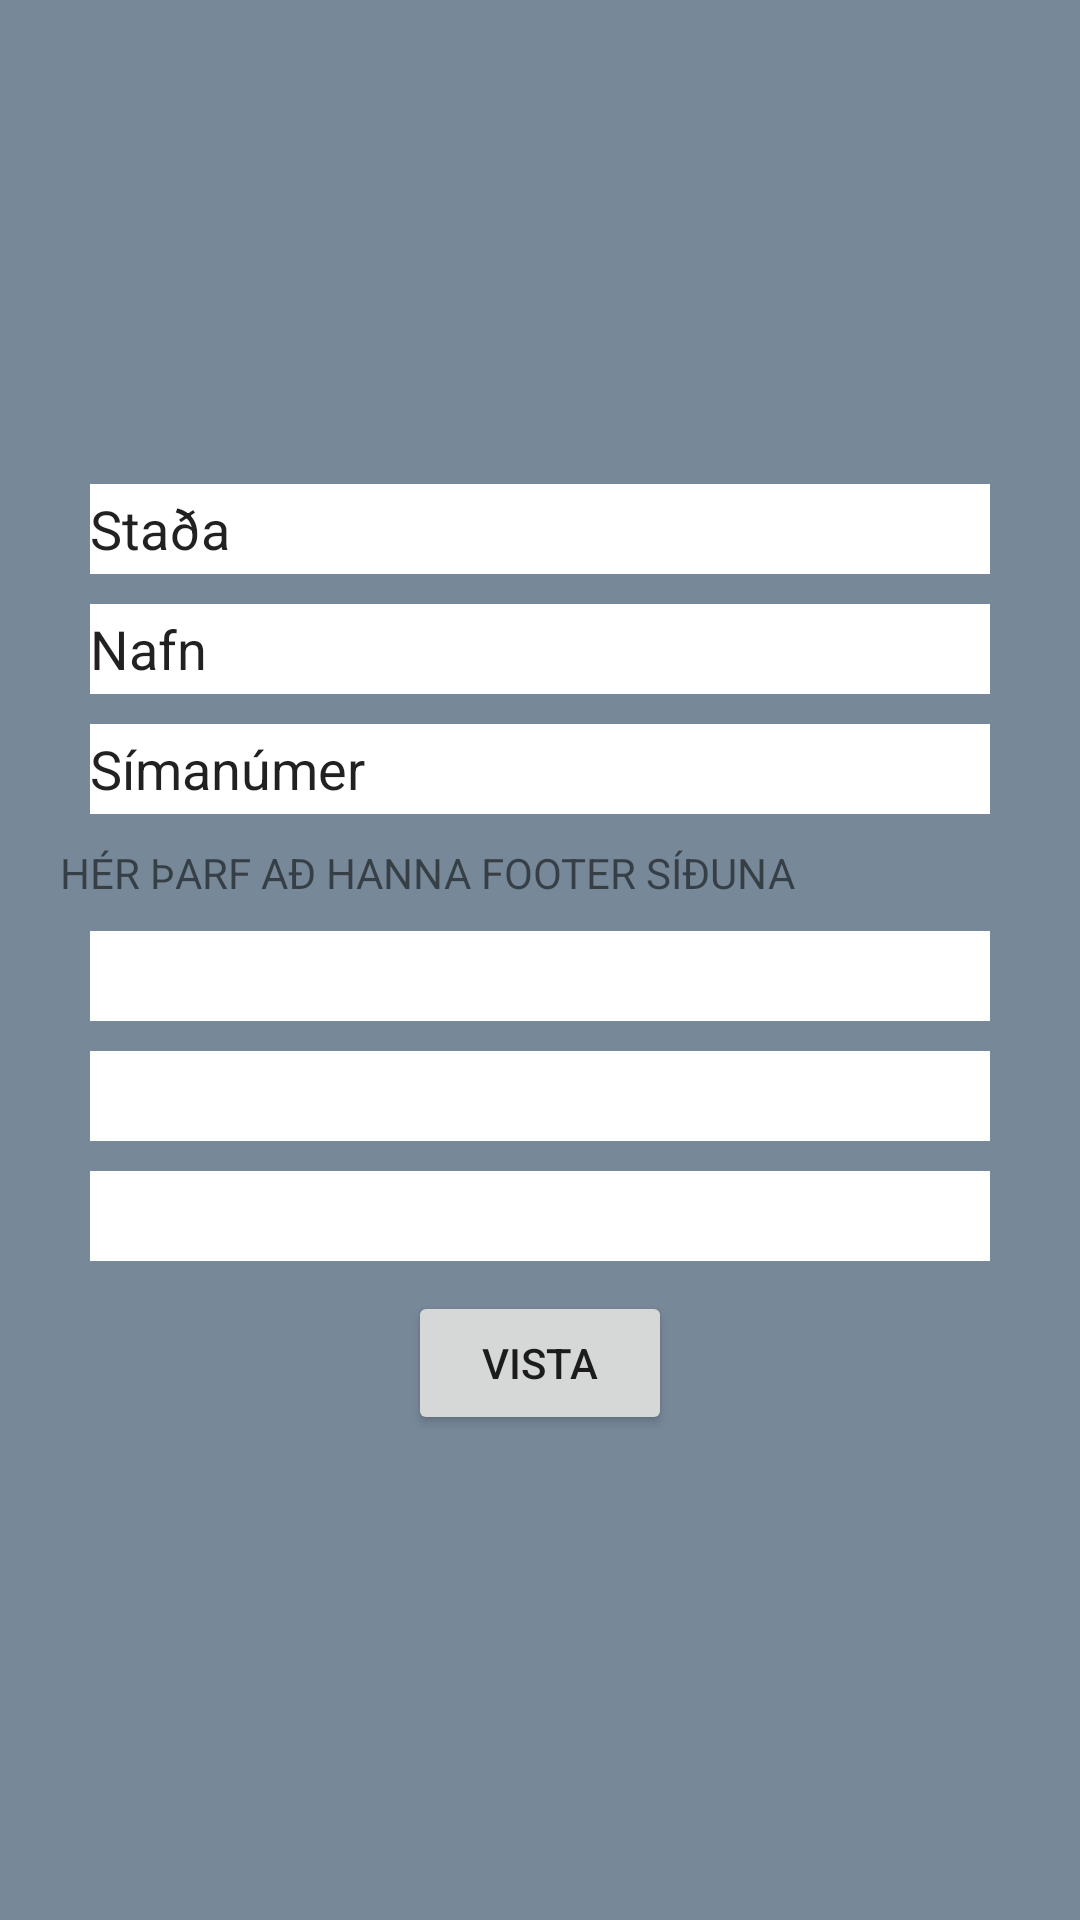

This screen was rendered from an Android layout file. Write that file and the resources it references.
<!-- AndroidManifest.xml: application theme AppTheme -->
<!-- res/layout/activity_footer.xml -->
<?xml version="1.0" encoding="utf-8"?>
<LinearLayout xmlns:android="http://schemas.android.com/apk/res/android"
    xmlns:app="http://schemas.android.com/apk/res-auto"
    xmlns:tools="http://schemas.android.com/tools"
    android:orientation="vertical"
    android:layout_width="match_parent"
    android:layout_height="match_parent"
    android:background="@color/vaktinColor"
    tools:context=".FooterActivity">

    <LinearLayout
        android:layout_width="match_parent"
        android:layout_height="match_parent"
        android:gravity="center"
        android:orientation="vertical">




        <EditText
            android:id="@+id/comment"
            android:layout_width="match_parent"
            android:layout_height="30dp"
            android:layout_marginStart="30dp"
            android:layout_marginEnd="30dp"
            android:layout_marginBottom="10dp"
            android:background="#FFFFFF"
            android:text="@string/stada"/>



        <EditText
            android:id="@+id/comment"
            android:layout_width="match_parent"
            android:layout_height="30dp"
            android:layout_marginStart="30dp"
            android:layout_marginEnd="30dp"
            android:layout_marginBottom="10dp"
            android:background="#FFFFFF"
            android:text="@string/nafn" />/>

        <EditText
            android:id="@+id/comment"
            android:layout_width="match_parent"
            android:layout_height="30dp"
            android:layout_marginStart="30dp"
            android:layout_marginEnd="30dp"
            android:layout_marginBottom="10dp"
            android:background="#FFFFFF"
            android:text="@string/simanumer"/>/>

        <TextView
            android:layout_width="match_parent"
            android:layout_height="wrap_content"
            android:layout_marginStart="30dp"
            android:layout_marginEnd="50dp"
            android:layout_marginBottom="10dp"
            android:text="Hér þarf að hanna Footer síðuna"
            android:textAllCaps="true"/>
        <EditText
            android:id="@+id/comment"
            android:layout_width="match_parent"
            android:layout_height="30dp"
            android:layout_marginStart="30dp"
            android:layout_marginEnd="30dp"
            android:layout_marginBottom="10dp"
            android:background="#FFFFFF" />

        <EditText
            android:id="@+id/comment"
            android:layout_width="match_parent"
            android:layout_height="30dp"
            android:layout_marginStart="30dp"
            android:layout_marginEnd="30dp"
            android:layout_marginBottom="10dp"
            android:background="#FFFFFF" />

        <EditText
            android:id="@+id/comment"
            android:layout_width="match_parent"
            android:layout_height="30dp"
            android:layout_marginStart="30dp"
            android:layout_marginEnd="30dp"
            android:layout_marginBottom="10dp"
            android:background="#FFFFFF" />


        <Button
            android:id="@+id/tilbaka_button"
            android:layout_width="wrap_content"
            android:layout_height="wrap_content"
            android:text="@string/vista_button" />

    </LinearLayout>

</LinearLayout>
<!-- resources referenced by this layout -->
<resources>
  <color name="vaktinColor">#778899</color>
  <string name="nafn">Nafn</string>
  <string name="simanumer">Símanúmer</string>
  <string name="stada">Staða</string>
  <string name="vista_button">Vista</string>
  <style name="AppTheme" parent="Theme.AppCompat.Light.DarkActionBar">
          
          <item name="colorPrimary">#778899</item>
          <item name="colorPrimaryDark">#586674</item>
          <item name="colorAccent">#000000</item>
      </style>
</resources>
